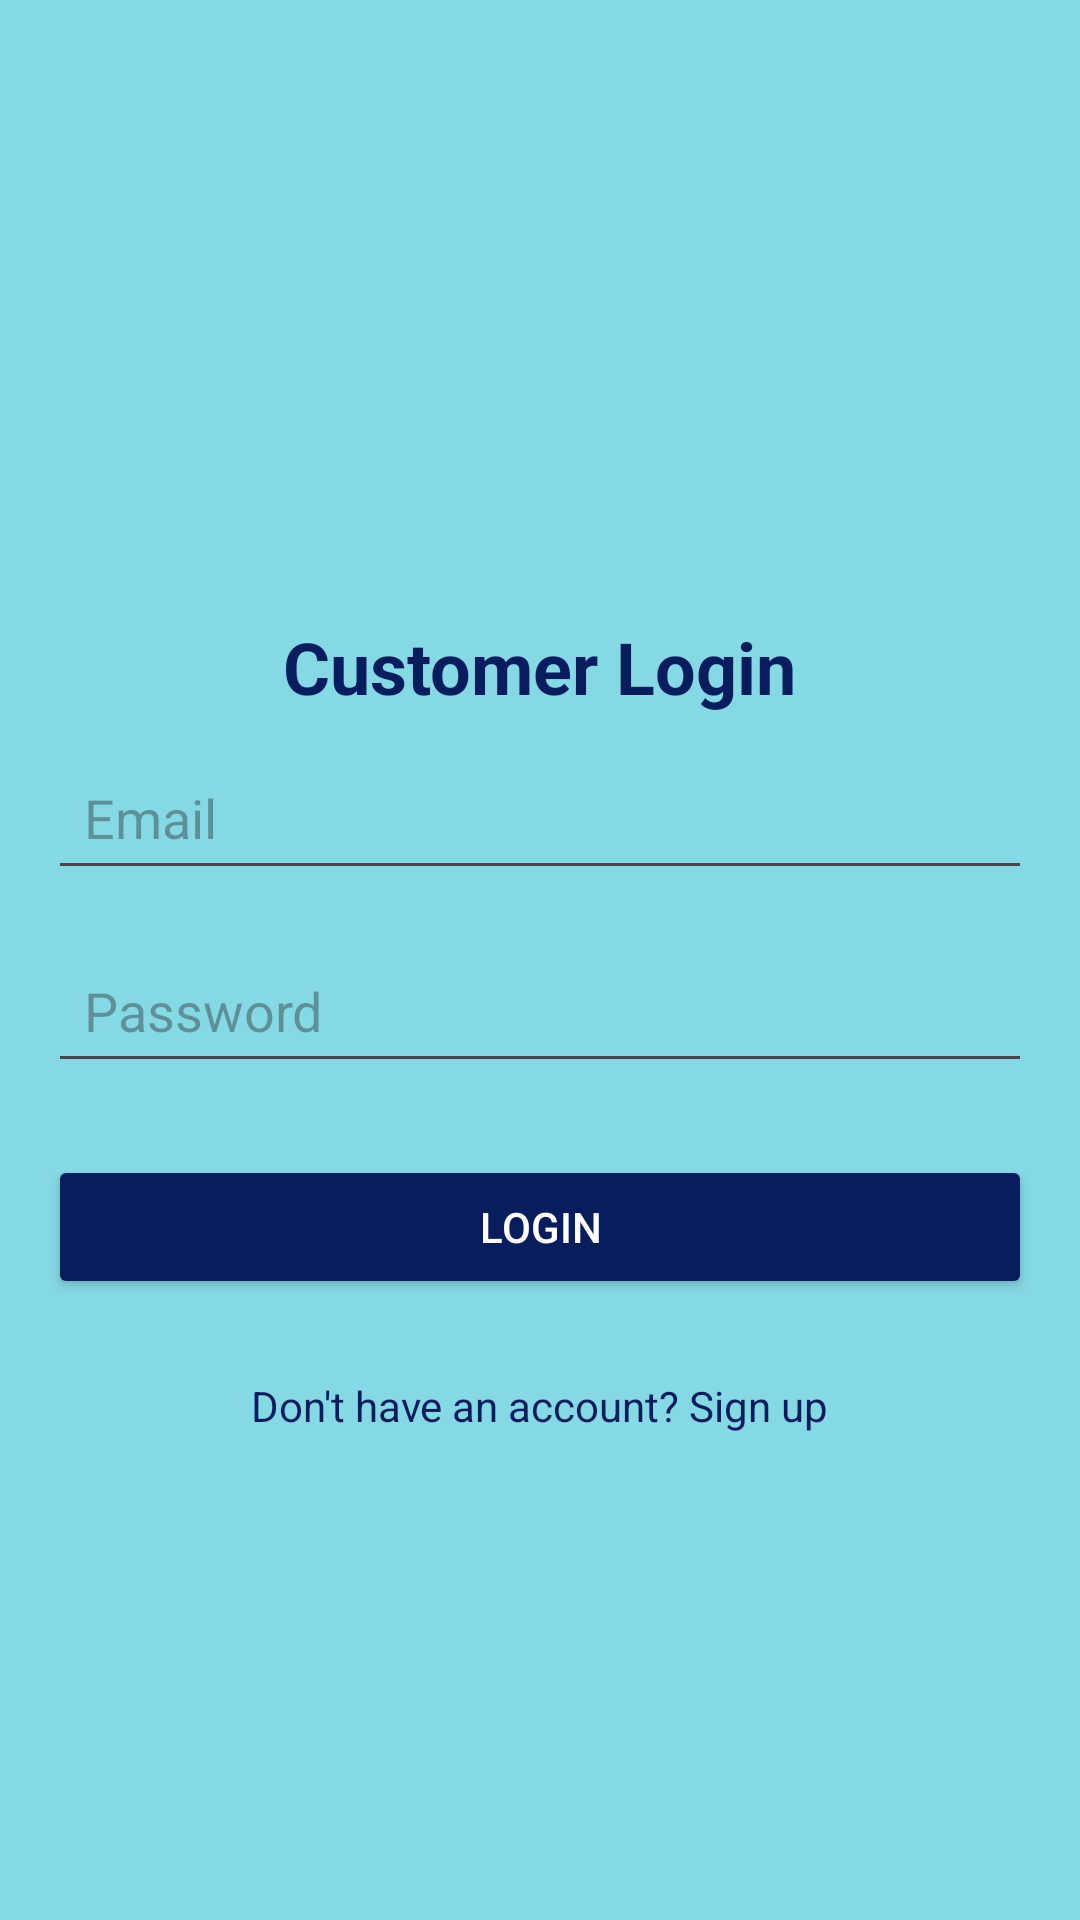

Layout XML and referenced resources for this Android screen:
<!-- AndroidManifest.xml: application theme Theme.Customerconnect -->
<!-- res/layout/activity_customerlogin.xml -->
<LinearLayout xmlns:android="http://schemas.android.com/apk/res/android"
    xmlns:tools="http://schemas.android.com/tools"
    android:layout_width="match_parent"
    android:layout_height="match_parent"
    android:orientation="vertical"
    android:padding="16dp"
    android:background="#85D9E4"
    tools:context=".customerlogin">


        <TextView
            android:id="@+id/tvLoginTitle"
            android:layout_width="wrap_content"
            android:layout_height="wrap_content"
            android:text="Customer Login"
            android:textSize="24sp"
            android:textStyle="bold"
            android:layout_marginTop="190dp"
            android:textColor="#071D5E"
            android:layout_gravity="center"
            />

        <EditText
            android:id="@+id/etLoginEmail"
            android:layout_width="match_parent"
            android:layout_height="wrap_content"
            android:hint="Email"
            android:textColor="@color/black"
            android:layout_marginTop="10dp"
            android:inputType="textEmailAddress"
            android:padding="12dp"/>

        <EditText
            android:id="@+id/etLoginPassword"
            android:layout_width="match_parent"
            android:layout_height="wrap_content"
            android:hint="Password"
            android:inputType="textPassword"
            android:textColor="@color/black"
            android:padding="12dp"
            android:layout_marginTop="16dp"/>

        <Button
            android:id="@+id/btnLogin"
            android:layout_width="match_parent"
            android:layout_height="wrap_content"
            android:text="Login"
            android:backgroundTint="#071D5E"
            android:textColor="@color/white"
            android:layout_marginTop="24dp"/>

        <TextView
            android:id="@+id/signuptxtbtn"
            android:layout_width="wrap_content"
            android:layout_height="wrap_content"
            android:padding="10dp"
            android:text="Don't have an account? Sign up"
            android:textColor="#071D5E"
            android:layout_gravity="center"
            android:layout_marginTop="16dp"/>
</LinearLayout>
<!-- resources referenced by this layout -->
<resources>
  <style name="Theme.Customerconnect" parent="Base.Theme.Customerconnect" />
  <style name="Base.Theme.Customerconnect" parent="Theme.Material3.DayNight.NoActionBar">
          
          
      </style>
  <!-- not gathered from this repository: default colours our renderer supplied (Android Studio template values) -->
  <color name="black">#FF000000</color>
  <color name="white">#FFFFFFFF</color>
</resources>
